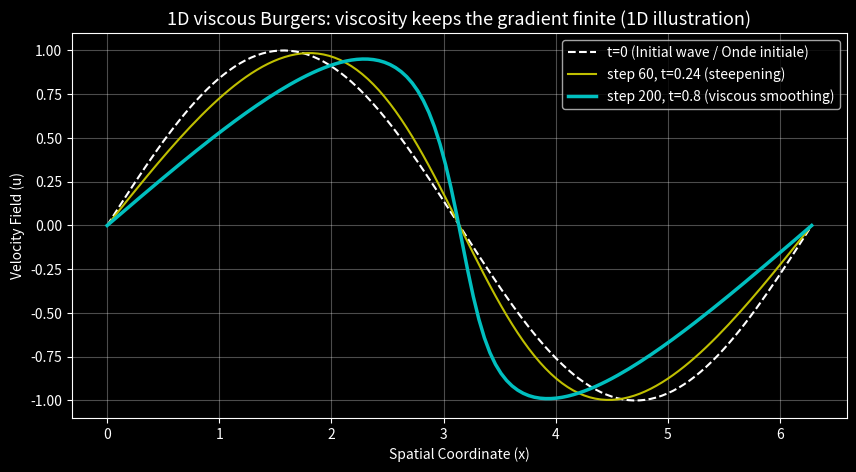
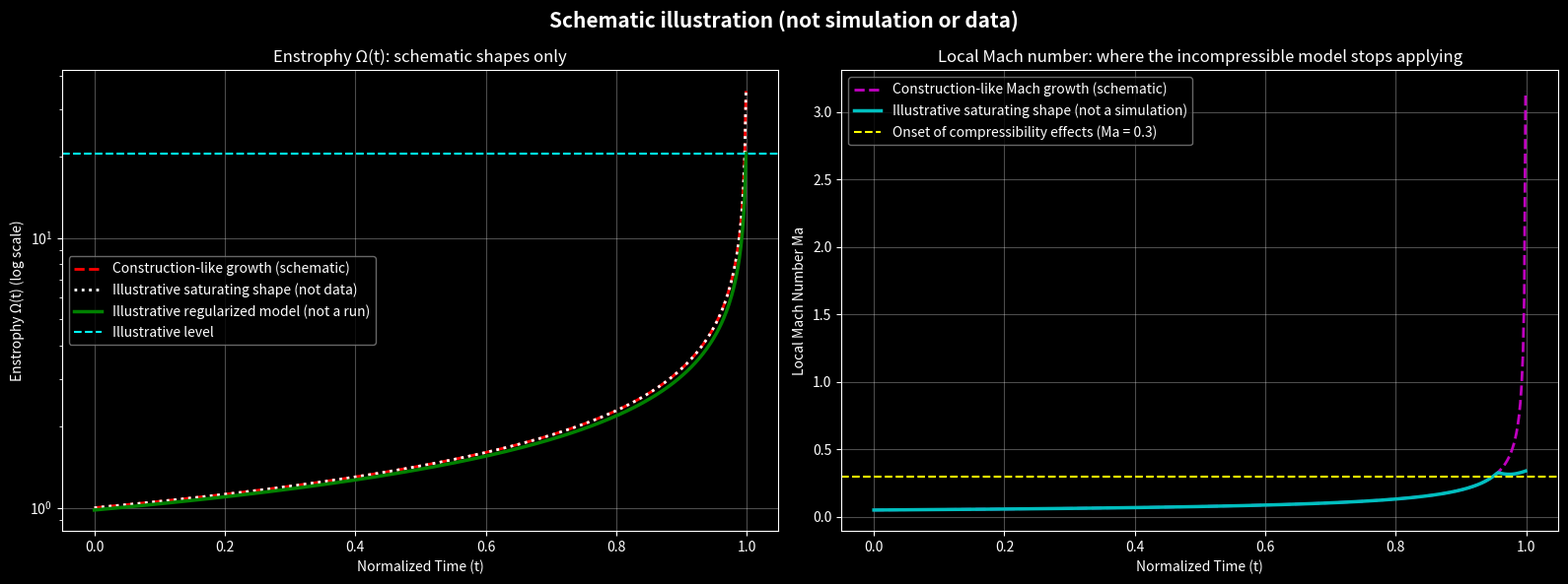

These charts were generated, in order, by the following Python code:
# --- Step 1: Live Git Clone & Environment Setup ---
import os
import sys

repo_url = "https://github.com/xaviercallens/SocrateAI-Numeric-DualScale-Solver.git"
repo_dir = "SocrateAI-Numeric-DualScale-Solver"

if not os.path.exists(repo_dir):
    print(f"Cloning external solver repository (optional, not used below): {repo_url}...")
    !git clone {repo_url}
else:
    print(f"{repo_dir} repository is ready in current directory.")

if repo_dir not in sys.path:
    sys.path.append(repo_dir)

# Ensure scientific dependencies are installed
!pip install -q numpy scipy matplotlib sympy mpmath
print("✅ Environment configured successfully!")


# --- Step 2: 1D Viscous Fluid Solver (Burgers' Equation) ---
import numpy as np
import matplotlib.pyplot as plt

nx = 128
dx = 2 * np.pi / (nx - 1)
nt = 200
dt = 0.004
nu = 0.04  # Viscosity (keeps the 1D gradient finite)

x = np.linspace(0, 2 * np.pi, nx)
u = np.sin(x)
u_history = [u.copy()]

for n in range(nt):
    un = u.copy()
    for i in range(1, nx - 1):
        u[i] = un[i] - un[i] * dt / dx * (un[i] - un[i-1]) + nu * dt / dx**2 * (un[i+1] - 2 * un[i] + un[i-1])
    u[0] = un[0] - un[0] * dt / dx * (un[0] - un[-2]) + nu * dt / dx**2 * (un[1] - 2 * un[0] + un[-2])
    u[-1] = u[0]
    u_history.append(u.copy())

plt.figure(figsize=(10, 5))
plt.style.use('dark_background')
plt.plot(x, u_history[0], 'w--', label='t=0 (Initial wave / Onde initiale)')
plt.plot(x, u_history[60], 'y-', label='step 60, t=0.24 (steepening)')
plt.plot(x, u_history[-1], 'c-', linewidth=2.5, label='step 200, t=0.8 (viscous smoothing)')
plt.title('1D viscous Burgers: viscosity keeps the gradient finite (1D illustration)', fontsize=13)
plt.xlabel('Spatial Coordinate (x)')
plt.ylabel('Velocity Field (u)')
plt.legend(facecolor='black')
plt.grid(alpha=0.3)
plt.show()


# --- Step 3: SCHEMATIC plot (illustrative shapes, not data) ---
import numpy as np
import matplotlib.pyplot as plt

t_star = 1.0
t = np.linspace(0, 0.999, 500)
tau = t_star - t  # Time remaining until singular event

# 1. Construction-like growth (enstrophy exponent 0.515; Mach curve schematic)
enstrophy_openai = 1.0 / (tau**0.515)
energy_openai = 1.0 / (tau**1.010)
mach_openai = 0.05 / (tau**0.60)

# 2. Made-up saturating shape (NOT JHTDB data)
enstrophy_empirical = np.minimum(enstrophy_openai, 120.0 * (1 + 0.05 * np.cos(30 * t)))

# 3. Made-up regularized shape (NOT a LeanFlow run)
enstrophy_dualscale = 1.0 / (tau**0.515 + 0.02)
mach_dualscale = np.minimum(mach_openai, 0.35 * (1 + 0.1 * np.sin(50 * t)))

# Multi-panel visualization
fig, axs = plt.subplots(1, 2, figsize=(16, 6))
plt.style.use('dark_background')

# Panel A: Enstrophy Comparison
axs[0].plot(t, enstrophy_openai, 'r--', linewidth=2, label='Construction-like growth (schematic)')
axs[0].plot(t, enstrophy_empirical, 'w:', linewidth=2, label='Illustrative saturating shape (not data)')
axs[0].plot(t, enstrophy_dualscale, 'g-', linewidth=2.5, label='Illustrative regularized model (not a run)')
axs[0].axhline(y=enstrophy_dualscale[-1], color='cyan', linestyle='--', label='Illustrative level')
axs[0].set_yscale('log')
axs[0].set_title('Enstrophy Ω(t): schematic shapes only', fontsize=12)
axs[0].set_xlabel('Normalized Time (t)')
axs[0].set_ylabel('Enstrophy Ω(t) (log scale)')
axs[0].legend(facecolor='black', edgecolor='grey')
axs[0].grid(alpha=0.3)

# Panel B: Mach Number Breakdown
axs[1].plot(t, mach_openai, 'm--', linewidth=2, label='Construction-like Mach growth (schematic)')
axs[1].plot(t, mach_dualscale, 'c-', linewidth=2.5, label='Illustrative saturating shape (not a simulation)')
axs[1].axhline(y=0.3, color='yellow', linestyle='--', label='Onset of compressibility effects (Ma = 0.3)')
axs[1].set_title('Local Mach number: where the incompressible model stops applying', fontsize=12)
axs[1].set_xlabel('Normalized Time (t)')
axs[1].set_ylabel('Local Mach Number Ma')
axs[1].legend(facecolor='black', edgecolor='grey')
axs[1].grid(alpha=0.3)

plt.suptitle('Schematic illustration (not simulation or data)', fontsize=15, fontweight='bold')
plt.tight_layout()
plt.show()
